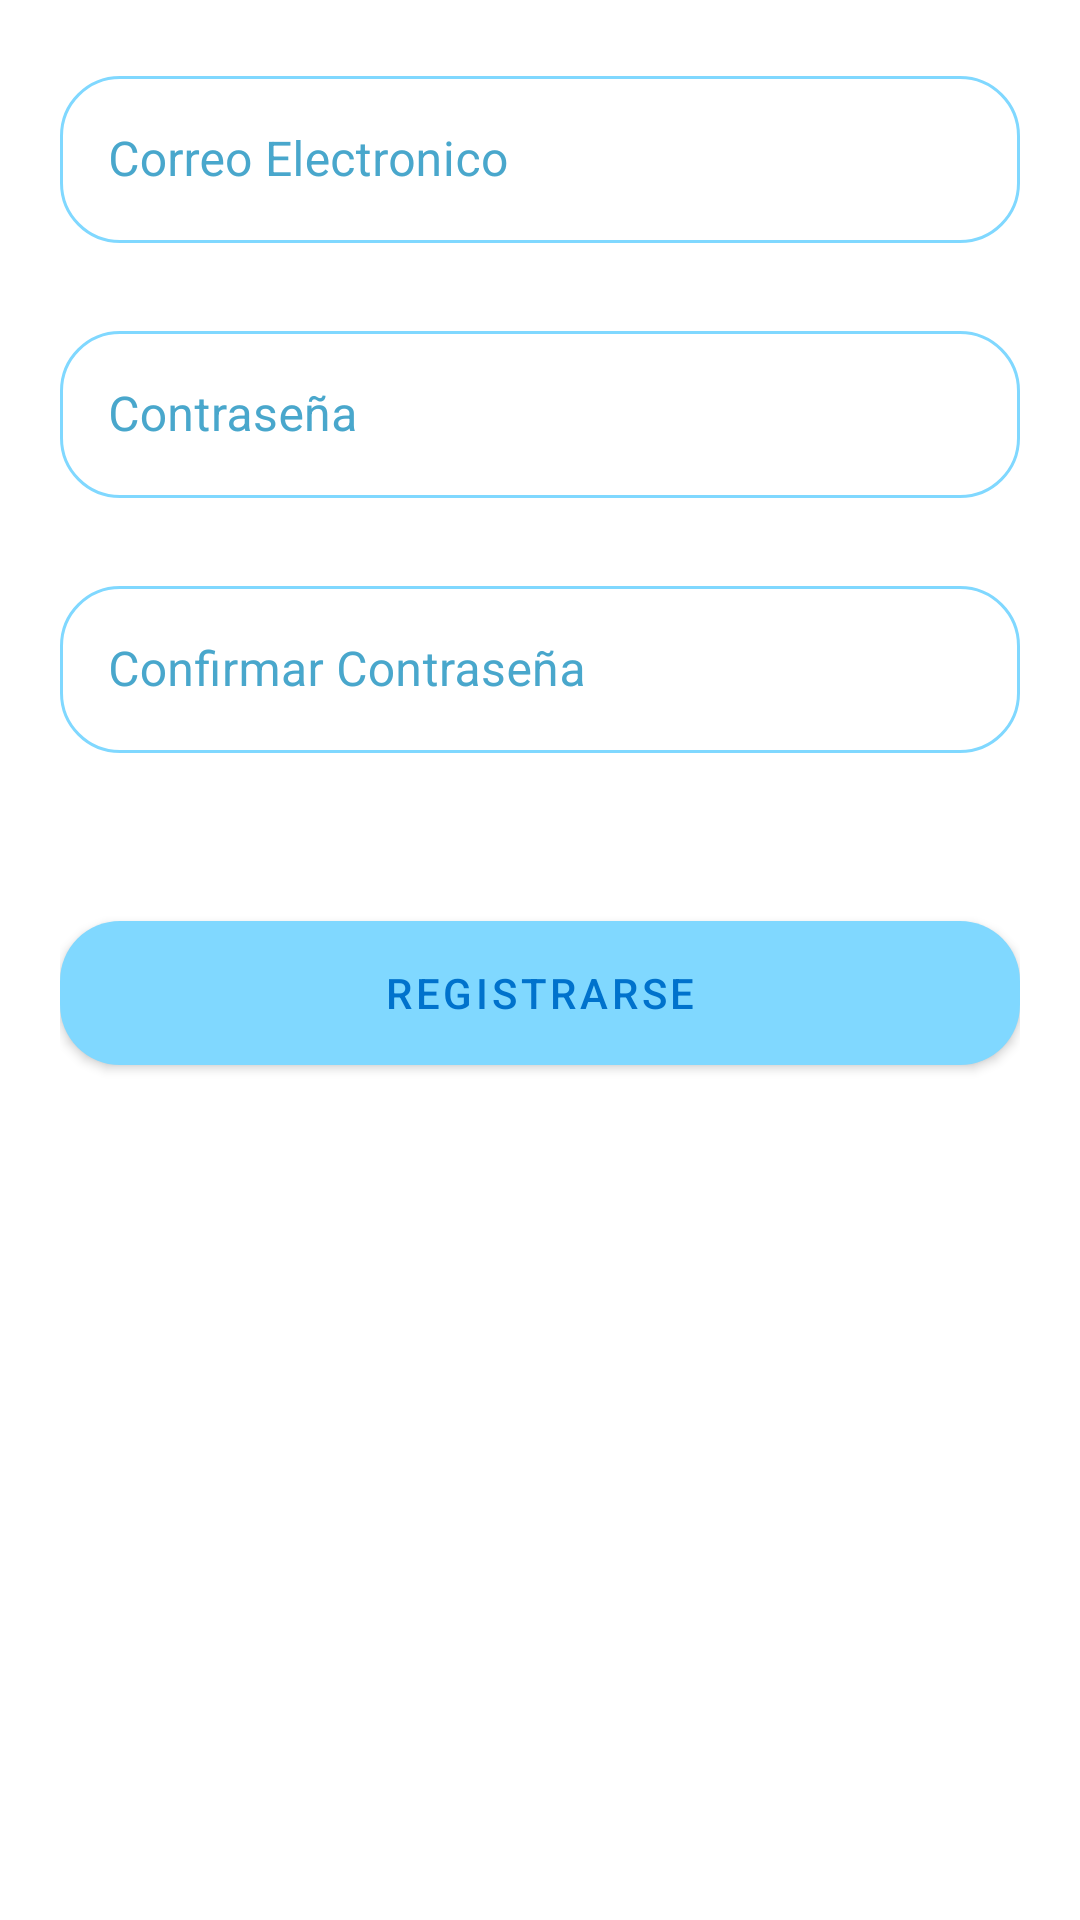

Write the Android layout XML for this screen, with the resource values it uses.
<!-- AndroidManifest.xml: application theme Theme.Gloves -->
<!-- res/layout/fragment_sign_up.xml -->
<?xml version="1.0" encoding="utf-8"?>
<ScrollView xmlns:android="http://schemas.android.com/apk/res/android"
    xmlns:tools="http://schemas.android.com/tools"
    android:layout_width="match_parent"
    android:layout_height="match_parent"
    xmlns:app="http://schemas.android.com/apk/res-auto"
    tools:context=".UI.ActivityPresentation.SignUp">

    <androidx.constraintlayout.widget.ConstraintLayout
        android:layout_width="match_parent"
        android:layout_height="match_parent"
        android:padding="20dp">
    <com.google.android.material.textfield.TextInputLayout
        android:id="@+id/singUpETEmail"
        style="@style/Widget.MaterialComponents.TextInputLayout.OutlinedBox"
        android:layout_width="match_parent"
        android:layout_height="wrap_content"
        android:hint="@string/email"

        android:textColorHint="@color/PrimaryBlueLigth"
        app:boxStrokeColor="@color/PrimaryBlue"

        app:boxCornerRadiusBottomEnd="20dp"
        app:boxCornerRadiusBottomStart="20dp"
        app:boxCornerRadiusTopEnd="20dp"
        app:boxCornerRadiusTopStart="20dp"

        app:flow_firstHorizontalBias=".5"
        app:layout_constraintEnd_toEndOf="parent"
        app:layout_constraintStart_toStartOf="parent"
        app:layout_constraintTop_toTopOf="parent"
        app:layout_constraintWidth_percent=".8">
        <com.google.android.material.textfield.TextInputEditText
            android:layout_width="match_parent"
            android:layout_height="wrap_content"
            android:textColor="@color/PrimaryBlueText"/>
    </com.google.android.material.textfield.TextInputLayout>

    <com.google.android.material.textfield.TextInputLayout
        android:id="@+id/singUpEtpassword"
        style="@style/Widget.MaterialComponents.TextInputLayout.OutlinedBox"
        android:layout_width="match_parent"
        android:layout_height="wrap_content"
        android:layout_marginTop="24dp"
        android:hint="@string/Password"
        android:textColorHint="@color/PrimaryBlueLigth"
        app:boxStrokeColor="@color/PrimaryBlue"

        app:boxCornerRadiusBottomEnd="20dp"
        app:boxCornerRadiusBottomStart="20dp"
        app:boxCornerRadiusTopEnd="20dp"
        app:boxCornerRadiusTopStart="20dp"
        app:flow_firstHorizontalBias=".5"
        app:layout_constraintEnd_toEndOf="@+id/singUpETEmail"
        app:layout_constraintStart_toStartOf="@+id/singUpETEmail"
        app:layout_constraintTop_toBottomOf="@+id/singUpETEmail"
        app:layout_constraintWidth_percent=".8">

        <com.google.android.material.textfield.TextInputEditText
            android:layout_width="match_parent"
            android:layout_height="wrap_content"
            android:textColor="@color/PrimaryBlueText"/>
    </com.google.android.material.textfield.TextInputLayout>

    <com.google.android.material.textfield.TextInputLayout
        android:id="@+id/singUpEtConfirmPassword"
        style="@style/Widget.MaterialComponents.TextInputLayout.OutlinedBox"
        android:layout_width="match_parent"
        android:layout_height="wrap_content"
        android:layout_marginTop="24dp"
        android:hint="@string/ConfirmPassword"
        android:textColorHint="@color/PrimaryBlueLigth"
        app:boxStrokeColor="@color/PrimaryBlue"

        app:boxCornerRadiusBottomEnd="20dp"
        app:boxCornerRadiusBottomStart="20dp"
        app:boxCornerRadiusTopEnd="20dp"
        app:boxCornerRadiusTopStart="20dp"
        app:flow_firstHorizontalBias=".5"
        app:layout_constraintEnd_toEndOf="@+id/singUpEtpassword"
        app:layout_constraintStart_toStartOf="@+id/singUpEtpassword"
        app:layout_constraintTop_toBottomOf="@+id/singUpEtpassword"
        app:layout_constraintWidth_percent=".8">

        <com.google.android.material.textfield.TextInputEditText
            android:layout_width="match_parent"
            android:layout_height="wrap_content"
            android:textColor="@color/PrimaryBlueText"/>
    </com.google.android.material.textfield.TextInputLayout>


        <com.google.android.material.button.MaterialButton
            android:id="@+id/SignUp_btnSign"
            android:layout_width="match_parent"
            android:layout_height="60dp"
            android:layout_marginTop="50dp"
            android:textColor="@color/PrimaryBlueText"
            android:text="@string/SignUp"
            app:cornerRadius="20dp"
            app:layout_constraintBottom_toBottomOf="parent"
            app:layout_constraintEnd_toEndOf="parent"
            app:layout_constraintStart_toStartOf="parent"
            app:layout_constraintTop_toBottomOf="@+id/singUpEtConfirmPassword" />



    </androidx.constraintlayout.widget.ConstraintLayout>


</ScrollView>
<!-- resources referenced by this layout -->
<resources>
  <color name="PrimaryBlue">#80d8ff</color>
  <color name="PrimaryBlueLigth">#49a7cc</color>
  <color name="PrimaryBlueText">#0072cc</color>
  <string name="ConfirmPassword">Confirmar Contraseña </string>
  <string name="Password">Contraseña </string>
  <string name="SignUp">Registrarse</string>
  <string name="email">Correo Electronico</string>
  <style name="Theme.Gloves" parent="Theme.MaterialComponents.DayNight.NoActionBar">
          
          <item name="colorPrimary">@color/PrimaryBlue</item>
          <item name="colorPrimaryVariant">@color/PrimaryBlueDark</item>
          <item name="colorOnPrimary">@color/PrimaryBlueLigth</item>
          
          <item name="colorSecondary">@color/teal_200</item>
          <item name="colorSecondaryVariant">@color/teal_700</item>
          <item name="colorOnSecondary">@color/black</item>
          
          <item name="android:statusBarColor" tools:targetApi="l">?attr/colorPrimary</item>
          <item name="android:windowLightStatusBar">true</item>
          
      </style>
  <color name="PrimaryBlueDark">#b5ffff</color>
  <color name="teal_200">#FF03DAC5</color>
  <color name="teal_700">#FF018786</color>
  <color name="black">#FF000000</color>
</resources>
